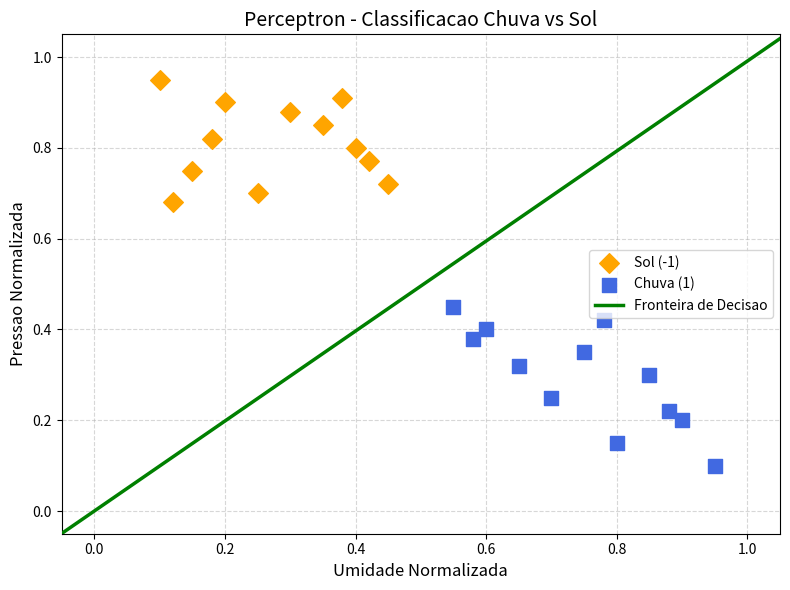

This figure's Python source: (Note: this script raises an exception after producing the figure.)
import random

class Perceptron:
    # Metodo construtor.
    def __init__(self, amostras, saidas, taxa_aprendizado=0.1, geracoes=1000, limiar=1):
        self.amostras = [amostra.copy() for amostra in amostras]
        self.saidas = saidas
        self.taxa_aprendizado = taxa_aprendizado
        self.geracoes = geracoes
        self.limiar = limiar
        self.n_amostras = len(amostras)
        self.n_atributos = len(amostras[0])
        self.pesos = []

    def treinar(self):
        # Insere o limiar na posicao 0 de cada amostra.
        for amostra in self.amostras:
            if len(amostra) == self.n_atributos:
                amostra.insert(0, self.limiar)

        # Gera pesos aleatorios entre 0 e 1.
        self.pesos = [self.limiar]
        for _ in range(self.n_atributos):
            self.pesos.append(random.random())

        geracoes = 0
        while True:
            aprendeu = True

            for i in range(self.n_amostras):
                soma = 0

                for j in range(self.n_atributos + 1):
                    soma += self.pesos[j] * self.amostras[i][j]

                saida_gerada = self.funcao_ativacao_signal(soma)

                if saida_gerada != self.saidas[i]:
                    erro = self.saidas[i] - saida_gerada

                    for j in range(self.n_atributos + 1):
                        self.pesos[j] = (
                            self.pesos[j]
                            + self.taxa_aprendizado * erro * self.amostras[i][j]
                        )

                    aprendeu = False

            geracoes += 1

            if aprendeu or geracoes > self.geracoes:
                print('Quantidade de geracoes para aprender: %d\n' % geracoes)
                break

    def teste(self, amostra):
        amostra = amostra.copy()
        amostra.insert(0, self.limiar)

        soma = 0

        for i in range(self.n_atributos + 1):
            soma += self.pesos[i] * amostra[i]

        saida_gerada = self.funcao_ativacao_signal(soma)

        if saida_gerada == 1:
            print('Dia de chuva! Leve um guarda-chuva!')
        else:
            print('Dia de sol! Não esqueça do protetor solar!')

    def funcao_ativacao_signal(self, soma):
        if soma >= 0:
            return 1
        return -1

    def plotar_grafico(self, amostras, saidas, nome_arquivo='grafico.png'):
        try:
            import matplotlib  # type: ignore
            matplotlib.use('Agg')  # Para nao abrir janela de plotagem.
            import matplotlib.pyplot as plt  # type: ignore
            import numpy as np
        except ModuleNotFoundError as erro:
            nome_svg = nome_arquivo.rsplit('.', 1)[0] + '.svg'
            print(f'Biblioteca "{erro.name}" nao instalada. Gerando grafico em SVG.')
            self.plotar_grafico_svg(amostras, saidas, nome_svg)
            return

        fig, ax = plt.subplots(figsize=(8, 6))

        sol_x = [amostras[i][0] for i in range(len(saidas)) if saidas[i] == -1]
        sol_y = [amostras[i][1] for i in range(len(saidas)) if saidas[i] == -1]
        chuva_x = [amostras[i][0] for i in range(len(saidas)) if saidas[i] == 1]
        chuva_y = [amostras[i][1] for i in range(len(saidas)) if saidas[i] == 1]

        ax.scatter(sol_x, sol_y, color='orange', marker='D', s=100, label='Sol (-1)', zorder=5)
        ax.scatter(chuva_x, chuva_y, color='royalblue', marker='s', s=100, label='Chuva (1)', zorder=5)

        w0, w1, w2 = self.pesos[0], self.pesos[1], self.pesos[2]
        x_vals = np.linspace(-0.1, 1.1, 200)

        if abs(w2) > 1e-6:
            y_vals = -(w0 + w1 * x_vals) / w2
            mask = (y_vals >= -0.1) & (y_vals <= 1.1)
            ax.plot(
                x_vals[mask],
                y_vals[mask],
                color='green',
                linewidth=2.5,
                label='Fronteira de Decisao',
                zorder=4,
            )

        ax.set_xlim(-0.05, 1.05)
        ax.set_ylim(-0.05, 1.05)
        ax.set_xlabel('Umidade Normalizada', fontsize=12)
        ax.set_ylabel('Pressao Normalizada', fontsize=12)
        ax.set_title('Perceptron - Classificacao Chuva vs Sol', fontsize=14)
        ax.legend()
        ax.grid(True, linestyle='--', alpha=0.5)

        plt.tight_layout()
        plt.savefig(nome_arquivo, dpi=150)
        print(f'Grafico salvo em: {nome_arquivo}')
        plt.close()

    def plotar_grafico_svg(self, amostras, saidas, nome_arquivo='grafico.svg'):
        largura = 800
        altura = 600
        margem_esq = 90
        margem_dir = 40
        margem_topo = 70
        margem_baixo = 80
        x_min, x_max = -0.05, 1.05
        y_min, y_max = -0.05, 1.05
        area_largura = largura - margem_esq - margem_dir
        area_altura = altura - margem_topo - margem_baixo

        def mapa_x(x):
            return margem_esq + (x - x_min) / (x_max - x_min) * area_largura

        def mapa_y(y):
            return margem_topo + (y_max - y) / (y_max - y_min) * area_altura

        linhas = [
            '<svg xmlns="http://www.w3.org/2000/svg" width="800" height="600" viewBox="0 0 800 600">',
            '<rect width="100%" height="100%" fill="white"/>',
            '<text x="400" y="35" text-anchor="middle" font-family="Arial" font-size="20" font-weight="bold">Perceptron - Classificacao Chuva vs Sol</text>',
            f'<line x1="{margem_esq}" y1="{margem_topo + area_altura}" x2="{margem_esq + area_largura}" y2="{margem_topo + area_altura}" stroke="black" stroke-width="2"/>',
            f'<line x1="{margem_esq}" y1="{margem_topo}" x2="{margem_esq}" y2="{margem_topo + area_altura}" stroke="black" stroke-width="2"/>',
        ]

        for i in range(6):
            valor = i / 5
            x = mapa_x(valor)
            y = mapa_y(valor)
            linhas.append(f'<line x1="{x:.1f}" y1="{margem_topo}" x2="{x:.1f}" y2="{margem_topo + area_altura}" stroke="#dddddd"/>')
            linhas.append(f'<line x1="{margem_esq}" y1="{y:.1f}" x2="{margem_esq + area_largura}" y2="{y:.1f}" stroke="#dddddd"/>')
            linhas.append(f'<text x="{x:.1f}" y="{margem_topo + area_altura + 25}" text-anchor="middle" font-family="Arial" font-size="12">{valor:.1f}</text>')
            linhas.append(f'<text x="{margem_esq - 12}" y="{y + 4:.1f}" text-anchor="end" font-family="Arial" font-size="12">{valor:.1f}</text>')

        if len(self.pesos) >= 3:
            w0, w1, w2 = self.pesos[0], self.pesos[1], self.pesos[2]
            pontos_linha = []

            if abs(w2) > 1e-6:
                for x_real in (x_min, x_max):
                    y_real = -(w0 + w1 * x_real) / w2
                    if y_min <= y_real <= y_max:
                        pontos_linha.append((x_real, y_real))

            if abs(w1) > 1e-6:
                for y_real in (y_min, y_max):
                    x_real = -(w0 + w2 * y_real) / w1
                    if x_min <= x_real <= x_max:
                        pontos_linha.append((x_real, y_real))

            if len(pontos_linha) >= 2:
                p1, p2 = pontos_linha[0], pontos_linha[1]
                linhas.append(
                    f'<line x1="{mapa_x(p1[0]):.1f}" y1="{mapa_y(p1[1]):.1f}" '
                    f'x2="{mapa_x(p2[0]):.1f}" y2="{mapa_y(p2[1]):.1f}" '
                    'stroke="green" stroke-width="4"/>'
                )

        for amostra, saida in zip(amostras, saidas):
            x = mapa_x(amostra[0])
            y = mapa_y(amostra[1])

            if saida == 1:
                linhas.append(f'<rect x="{x - 6:.1f}" y="{y - 6:.1f}" width="12" height="12" fill="royalblue"/>')
            else:
                pontos = f'{x:.1f},{y - 8:.1f} {x + 8:.1f},{y:.1f} {x:.1f},{y + 8:.1f} {x - 8:.1f},{y:.1f}'
                linhas.append(f'<polygon points="{pontos}" fill="orange"/>')

        linhas.extend([
            '<text x="400" y="570" text-anchor="middle" font-family="Arial" font-size="15">Umidade Normalizada</text>',
            '<text x="25" y="300" text-anchor="middle" font-family="Arial" font-size="15" transform="rotate(-90 25 300)">Pressao Normalizada</text>',
            '<rect x="575" y="75" width="14" height="14" fill="royalblue"/>',
            '<text x="598" y="87" font-family="Arial" font-size="13">Chuva (1)</text>',
            '<polygon points="582,110 590,118 582,126 574,118" fill="orange"/>',
            '<text x="598" y="122" font-family="Arial" font-size="13">Sol (-1)</text>',
            '<line x1="574" y1="145" x2="590" y2="145" stroke="green" stroke-width="4"/>',
            '<text x="598" y="149" font-family="Arial" font-size="13">Fronteira de Decisao</text>',
            '</svg>',
        ])

        with open(nome_arquivo, 'w', encoding='utf-8') as arquivo:
            arquivo.write('\n'.join(linhas))

        print(f'Grafico salvo em: {nome_arquivo}')


def main():
    # Amostras para treinamento: [umidade, pressao].
    amostras = [
            # --- Sol ---
    [0.20, 0.90],  # Ar seco, pressão alta
    [0.35, 0.85],  # Ar seco, pressão alta
    [0.15, 0.75],  # Muito seco, pressão média
    [0.40, 0.80],  # Umidade média-baixa, pressão alta
    [0.10, 0.95],  # Muito seco, pressão muito alta
    [0.25, 0.70],  # Seco, pressão média-alta
    [0.30, 0.88],  # Seco, pressão alta
    [0.45, 0.72],  # Umidade média-baixa, pressão média-alta
    [0.18, 0.82],  # Muito seco, pressão alta
    [0.38, 0.91],  # Seco, pressão muito alta
    [0.12, 0.68],  # Muito seco, pressão média
    [0.42, 0.77],  # Umidade média-baixa, pressão alta
    # --- Chuva ---
    [0.55, 0.45],  # Umidade média, pressão baixa
    [0.85, 0.30],  # Muito úmido, pressão baixa
    [0.90, 0.20],  # Muito úmido, pressão muito baixa
    [0.75, 0.35],  # Úmido, pressão baixa
    [0.95, 0.10],  # Saturado, pressão muito baixa
    [0.70, 0.25],  # Úmido, pressão muito baixa
    [0.60, 0.40],  # Úmido, pressão baixa
    [0.80, 0.15],  # Muito úmido, pressão muito baixa
    [0.65, 0.32],  # Úmido, pressão baixa
    [0.78, 0.42],  # Muito úmido, pressão baixa
    [0.88, 0.22],  # Muito úmido, pressão muito baixa
    [0.58, 0.38],  # Úmido, pressão baixa
    ]

    saidas = [-1, -1, -1, -1, -1, -1, -1, -1, -1, -1, -1, -1,
           1,  1,  1,  1,  1,  1,  1,  1,  1,  1,  1,  1]


    rede = Perceptron(amostras, saidas)
    rede.treinar()
    rede.plotar_grafico(amostras, saidas, 'grafico.png')

    while True:
        x = float(input('Valor da umidade: '))
        y = float(input('Valor da pressao de ar: '))
        print('Valores: ', x, ' , ', y)
        rede.teste([x, y])


if __name__ == '__main__':
    main()
